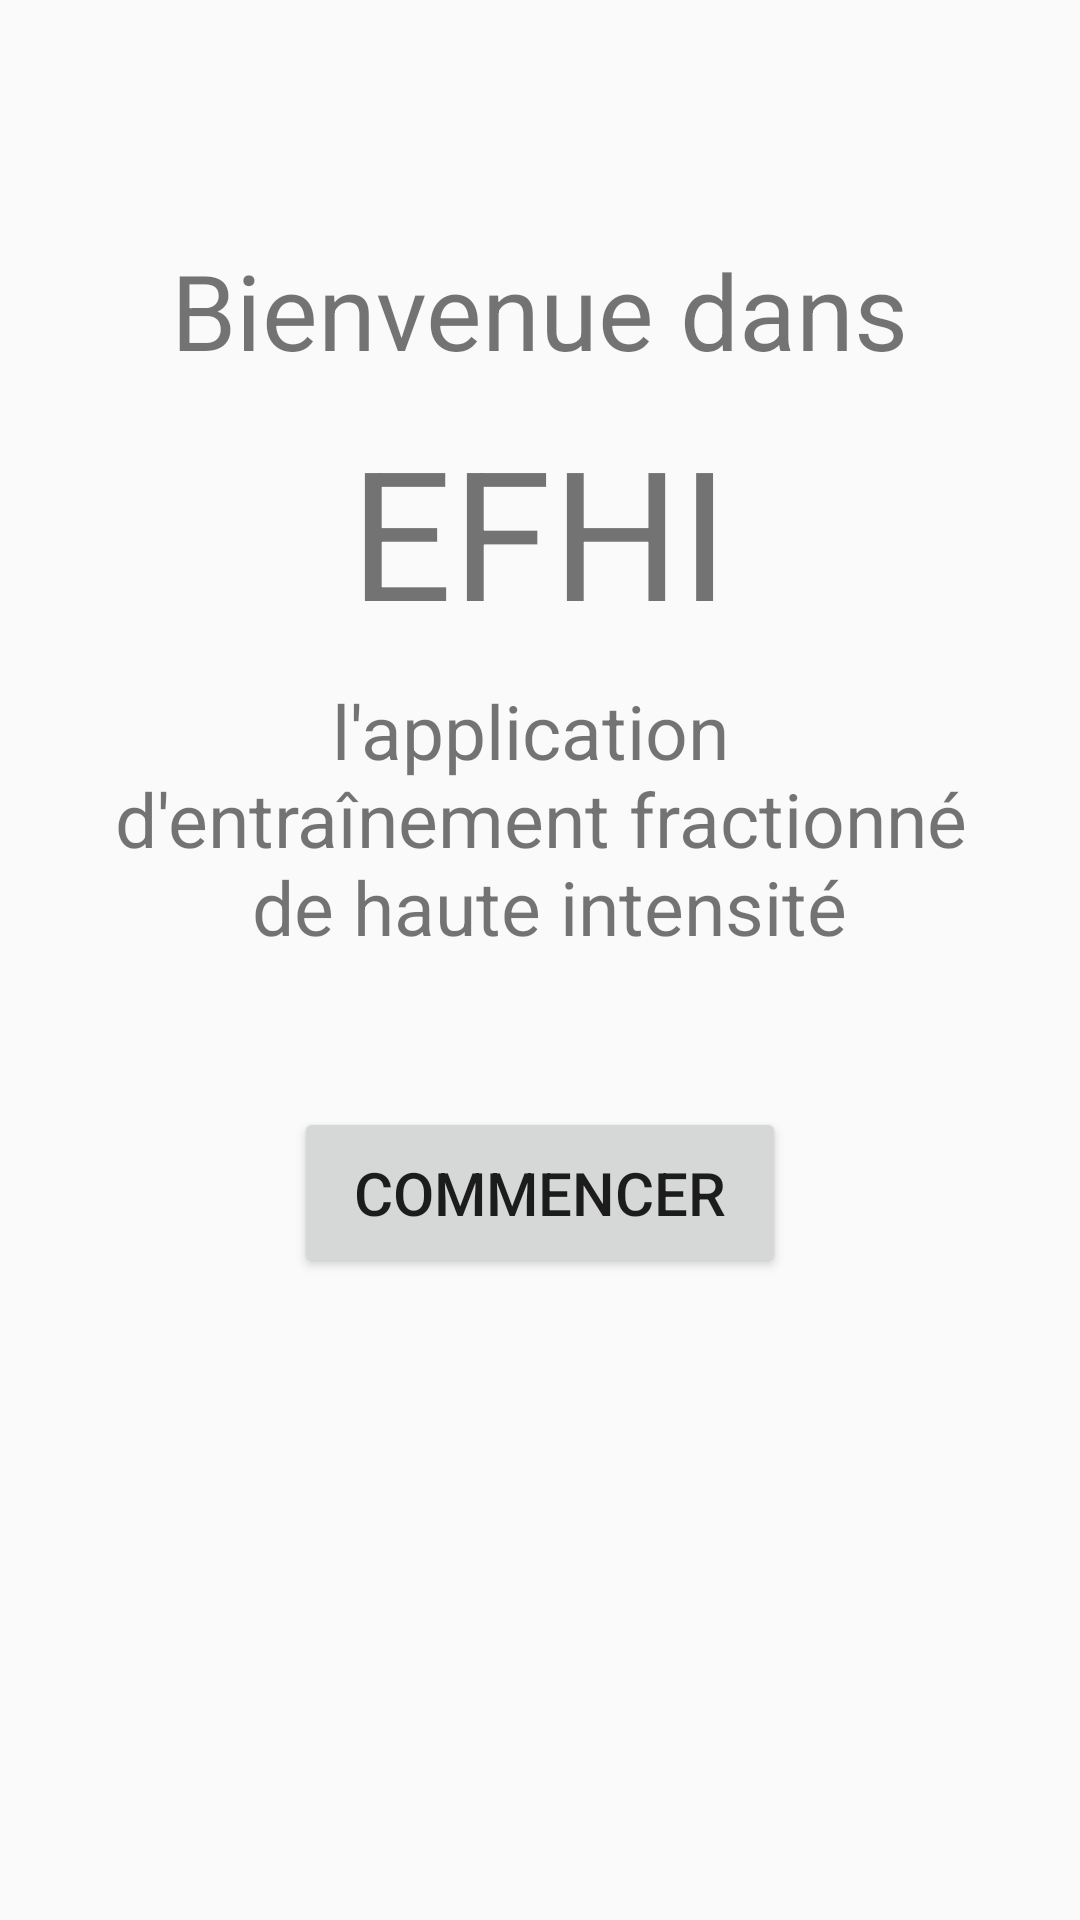

Layout XML and referenced resources for this Android screen:
<!-- AndroidManifest.xml: application theme Theme.AppCompat.DayNight -->
<!-- res/layout/activity_ecran_accueil.xml -->
<?xml version="1.0" encoding="utf-8"?>
<LinearLayout
    xmlns:android="http://schemas.android.com/apk/res/android"
    xmlns:tools="http://schemas.android.com/tools"
    android:layout_width="match_parent"
    android:layout_height="match_parent"
    android:orientation="vertical"
    tools:context=".Activites.EcranAccueilActivity">

    <TextView
        android:layout_width="wrap_content"
        android:layout_height="wrap_content"
        android:layout_marginTop="80dp"
        android:layout_gravity="center"
        android:text="@string/activity_ecran_accueil_texte1_bienvenue"
        android:textSize="35sp"/>

    <TextView
        android:layout_width="wrap_content"
        android:layout_height="wrap_content"
        android:layout_marginTop="10dp"
        android:layout_gravity="center"
        android:text="@string/activity_ecran_accueil_texte2_titre"
        android:textSize="60sp"/>

    <TextView
        android:layout_width="wrap_content"
        android:layout_height="wrap_content"
        android:layout_marginTop="10dp"
        android:layout_marginStart="15dp"
        android:layout_marginEnd="15dp"
        android:layout_gravity="center"
        android:gravity="center"
        android:text="@string/activity_ecran_accueil_texte3_application"
        android:textSize="25sp"/>

    <Button
        android:id="@+id/activity_ecran_accueil_bouton_commencer"
        android:layout_width="wrap_content"
        android:layout_height="wrap_content"
        android:paddingTop="15dp"
        android:paddingBottom="15dp"
        android:paddingStart="20dp"
        android:paddingEnd="20dp"
        android:layout_marginTop="50dp"
        android:layout_gravity="center"
        android:text="@string/activity_ecran_accueil_bouton1_commencer"
        android:textSize="20sp"
        android:onClick="clicBoutonCommencer"/>

</LinearLayout>
<!-- resources referenced by this layout -->
<resources>
  <string name="activity_ecran_accueil_bouton1_commencer">commencer</string>
  <string name="activity_ecran_accueil_texte1_bienvenue">Bienvenue dans</string>
  <string name="activity_ecran_accueil_texte2_titre">EFHI</string>
  <string name="activity_ecran_accueil_texte3_application">l\'application \n d\'entraînement fractionné \n de haute intensité</string>
</resources>
